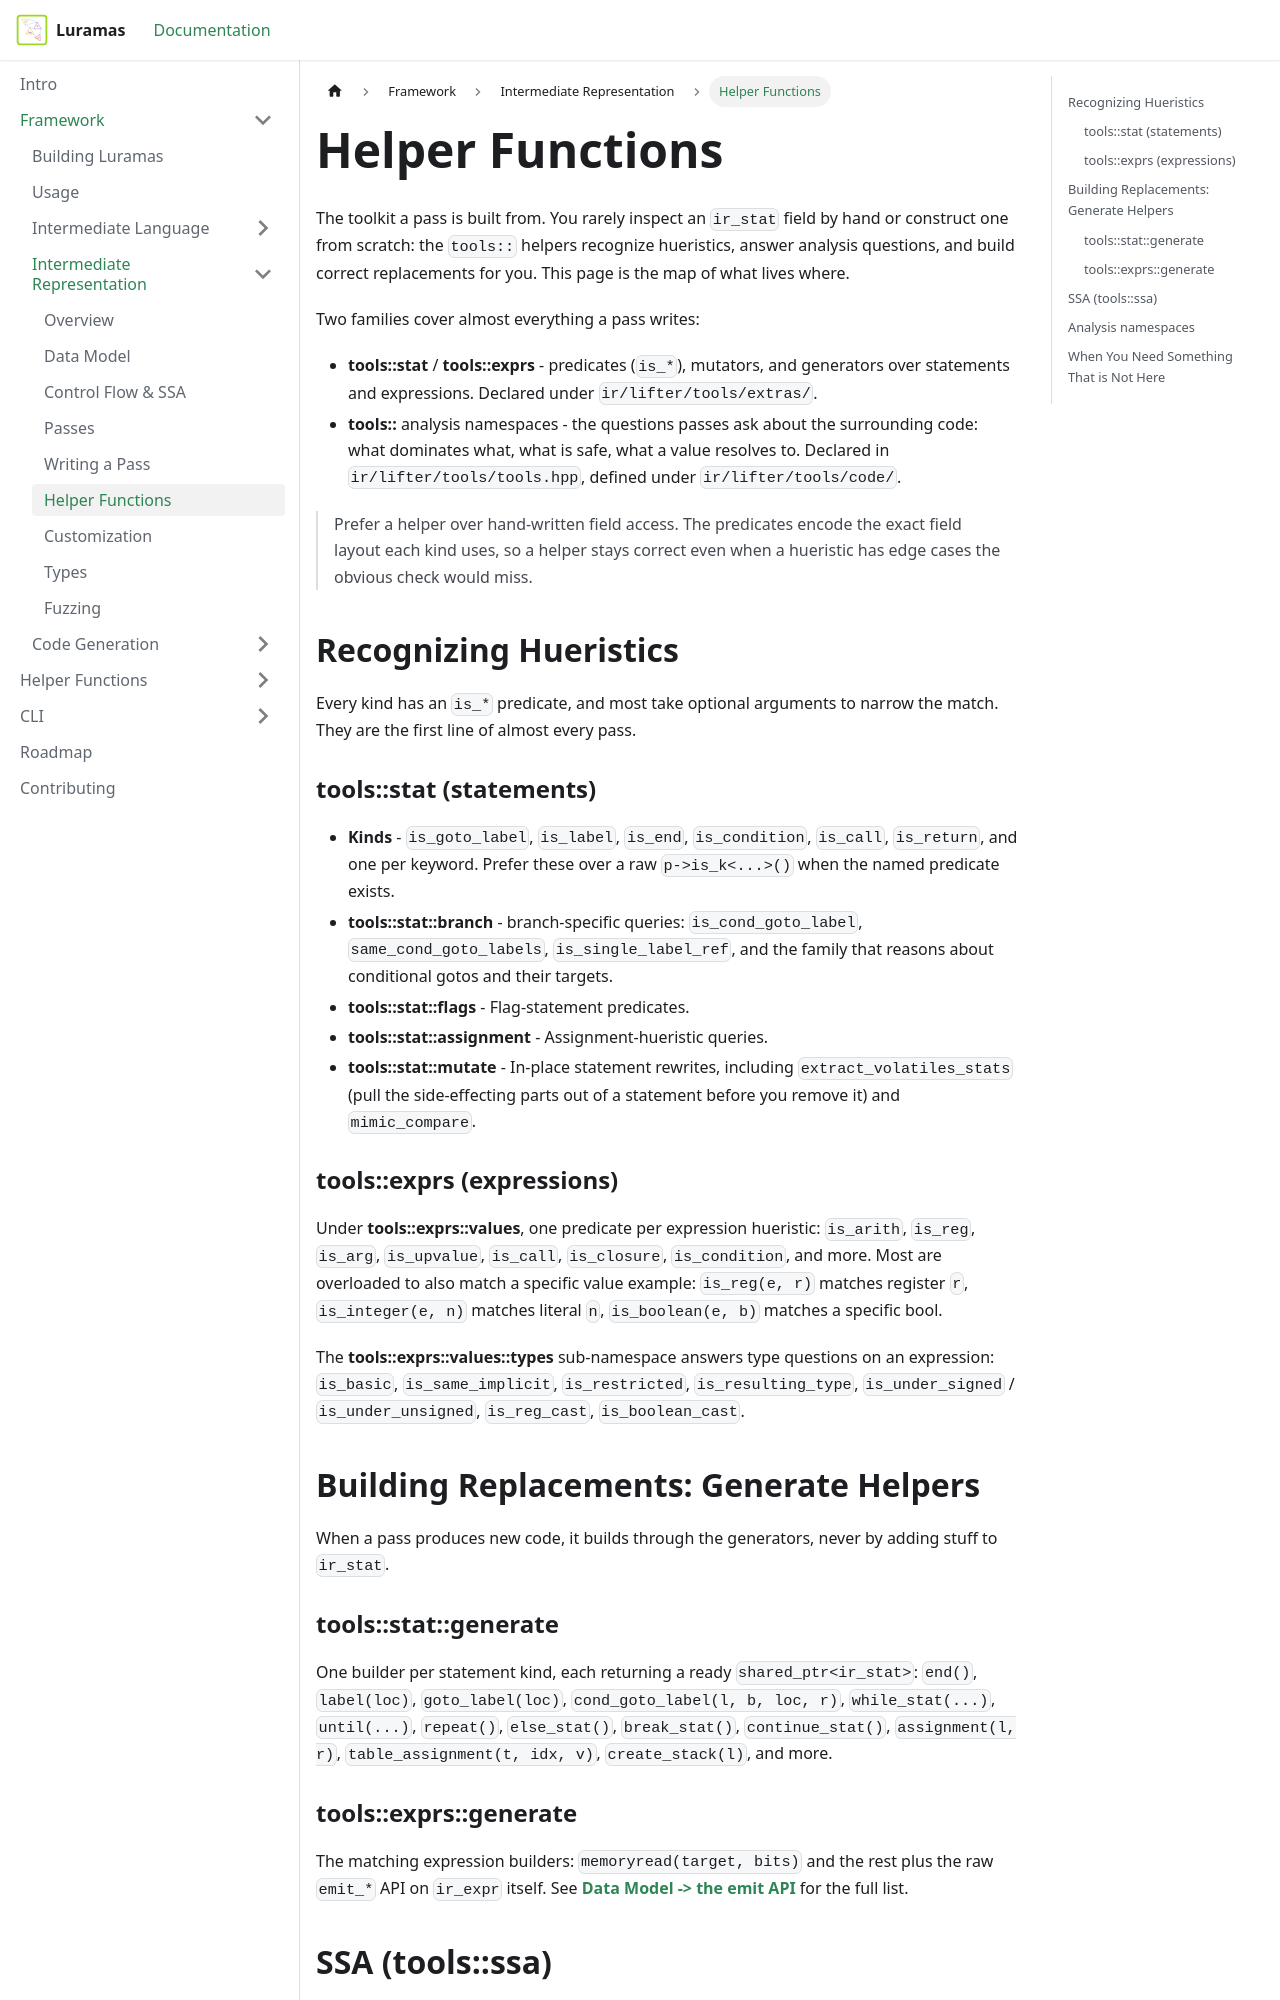

repository: Pidova/Luramas-Docs · page: docs/Framework/Intermediate-Representation/helpers.html · generator: docusaurus

---
id: helpers
title: Helper Functions
sidebar_position: 5
---

# Helper Functions

The toolkit a pass is built from. 
You rarely inspect an `ir_stat` field by hand or construct one from scratch: the `tools::` helpers recognize hueristics, answer analysis questions, and build correct replacements for you.
This page is the map of what lives where.

Two families cover almost everything a pass writes:

* **tools::stat** / **tools::exprs** - predicates (`is_*`), mutators, and generators over statements and expressions. Declared under `ir/lifter/tools/extras/`.
* **tools::** analysis namespaces - the questions passes ask about the surrounding code: what dominates what, what is safe, what a value resolves to. Declared in `ir/lifter/tools/tools.hpp`, defined under `ir/lifter/tools/code/`.

> Prefer a helper over hand-written field access. The predicates encode the exact field layout each kind uses, so a helper stays correct even when a hueristic has edge cases the obvious check would miss.

## Recognizing Hueristics

Every kind has an `is_*` predicate, and most take optional arguments to narrow the match. 
They are the first line of almost every pass.

### tools::stat (statements)

* **Kinds** - `is_goto_label`, `is_label`, `is_end`, `is_condition`, `is_call`, `is_return`, and one per keyword. Prefer these over a raw `p->is_k<...>()` when the named predicate exists.
* **tools::stat::branch** - branch-specific queries: `is_cond_goto_label`, `same_cond_goto_labels`, `is_single_label_ref`, and the family that reasons about conditional gotos and their targets.
* **tools::stat::flags** - Flag-statement predicates.
* **tools::stat::assignment** - Assignment-hueristic queries.
* **tools::stat::mutate** - In-place statement rewrites, including `extract_volatiles_stats` (pull the side-effecting parts out of a statement before you remove it) and `mimic_compare`.

### tools::exprs (expressions)

Under **tools::exprs::values**, one predicate per expression hueristic: 
`is_arith`, `is_reg`, `is_arg`, `is_upvalue`, `is_call`, `is_closure`, `is_condition`, and more. 
Most are overloaded to also match a specific value example: `is_reg(e, r)` matches register `r`, `is_integer(e, n)` matches literal `n`, `is_boolean(e, b)` matches a specific bool.

The **tools::exprs::values::types** sub-namespace answers type questions on an expression: 
`is_basic`, `is_same_implicit`, `is_restricted`, `is_resulting_type`, `is_under_signed` / `is_under_unsigned`, `is_reg_cast`, `is_boolean_cast`.

## Building Replacements: Generate Helpers

When a pass produces new code, it builds through the generators, never by adding stuff to `ir_stat`.

### tools::stat::generate

One builder per statement kind, each returning a ready
`shared_ptr<ir_stat>`: `end()`, `label(loc)`, `goto_label(loc)`, `cond_goto_label(l, b, loc, r)`, `while_stat(...)`, `until(...)`, `repeat()`, `else_stat()`, `break_stat()`,
`continue_stat()`, `assignment(l, r)`, `table_assignment(t, idx, v)`, `create_stack(l)`, and more.

### tools::exprs::generate

The matching expression builders: `memoryread(target, bits)` and the rest plus the raw `emit_*` API on `ir_expr` itself. 
See **[Data Model -> the emit API](./data-model.md#building-expressions-the-emit-api)** for the full list.
